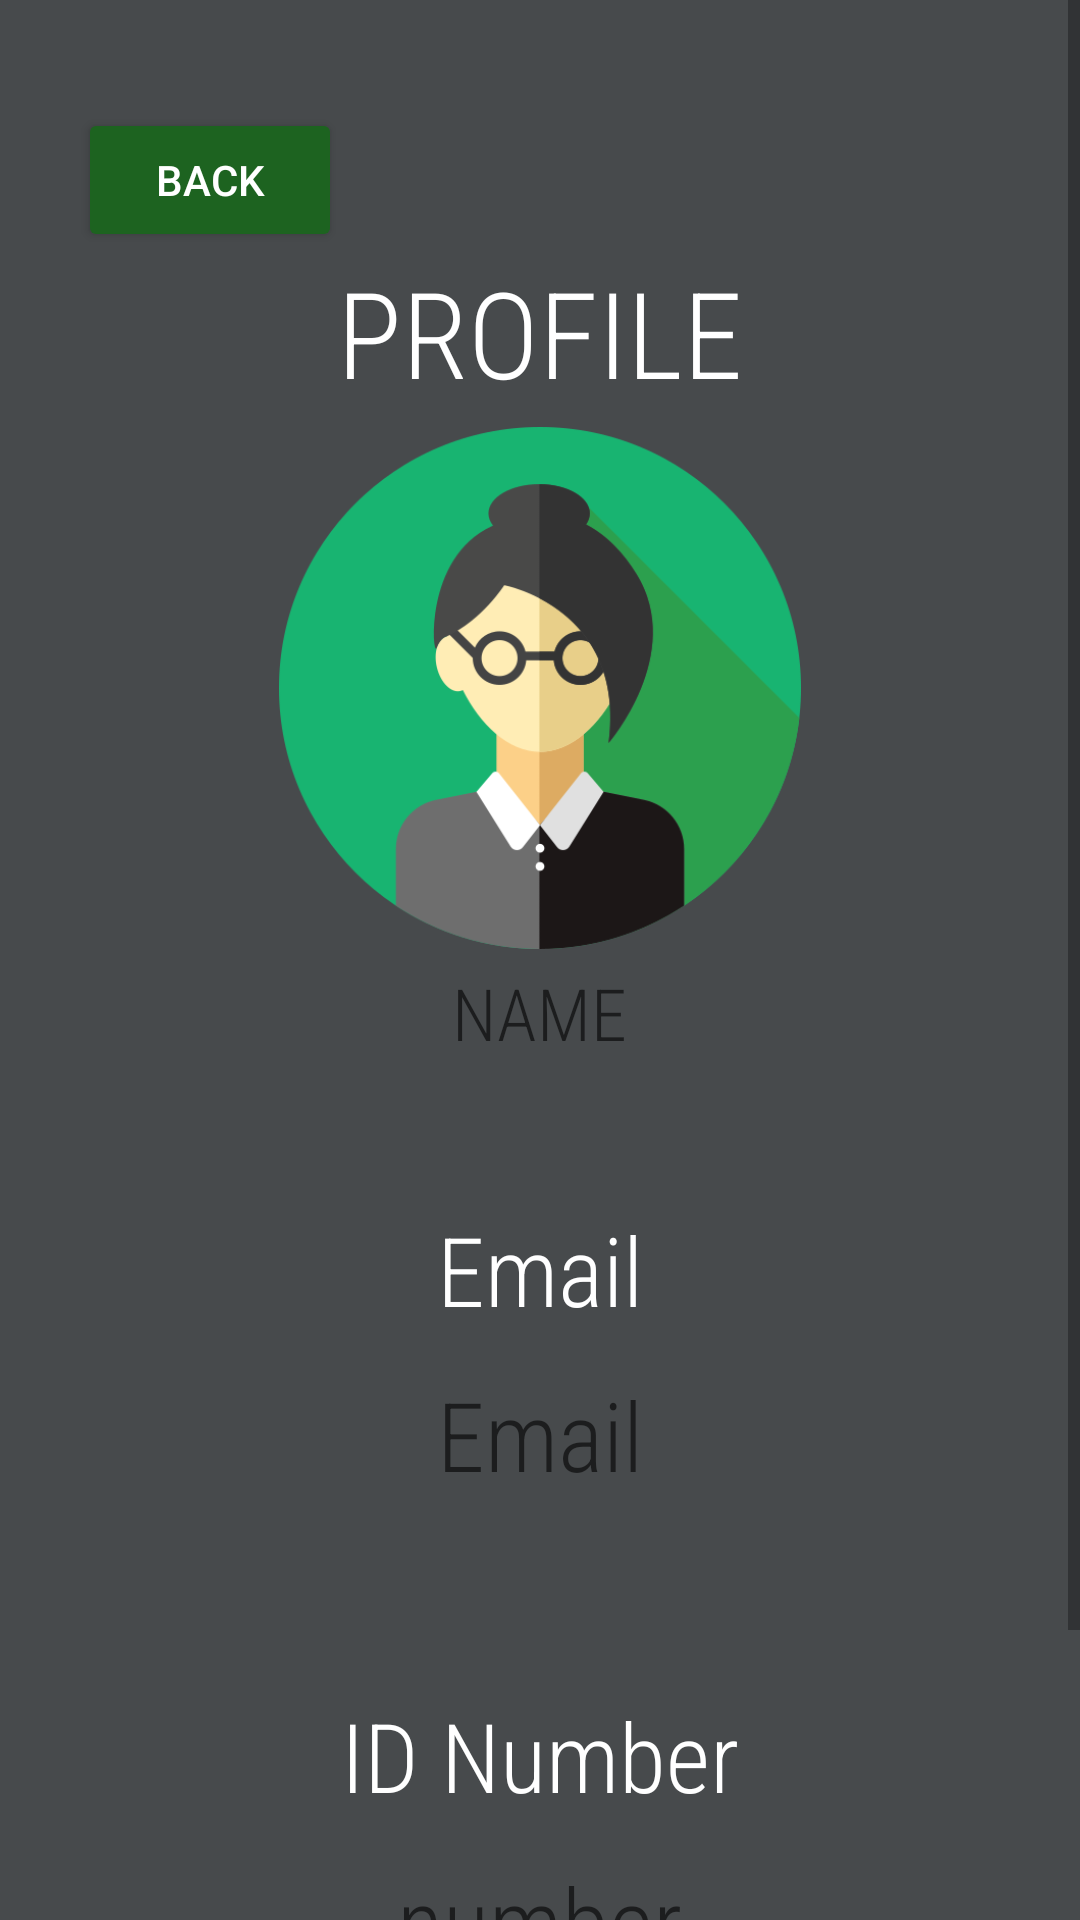

Write the Android layout XML for this screen, with the resource values it uses.
<!-- AndroidManifest.xml: application theme Theme.CITELogbook -->
<!-- res/layout/profile_admin_layout.xml -->
<?xml version="1.0" encoding="utf-8"?>
<ScrollView
    xmlns:android="http://schemas.android.com/apk/res/android"
    xmlns:app="http://schemas.android.com/apk/res-auto"
    xmlns:tools="http://schemas.android.com/tools"
    android:layout_width="match_parent"
    android:layout_height="match_parent"
    android:background="#474A4C"
    tools:context=".profile_admin">

    <LinearLayout
        android:orientation="vertical"
        android:layout_width="match_parent"
        android:layout_height="match_parent"
        >

        <RelativeLayout
            android:layout_width="match_parent"
            android:layout_height="wrap_content"
            android:layout_marginLeft="10dp"
            android:layout_marginTop="20dp"
            android:layout_marginRight="10dp">

            <Button
                android:id="@+id/backadmin_profile"
                android:layout_width="wrap_content"
                android:layout_height="wrap_content"
                android:layout_marginStart="16dp"
                android:layout_marginLeft="16dp"
                android:layout_marginTop="16dp"
                android:text="back"
                android:textColor="@color/white"
                app:backgroundTint="#1D6320" />

            <TextView
                android:id="@+id/title_profile1"
                android:layout_width="wrap_content"
                android:layout_height="wrap_content"
                android:layout_below="@id/backadmin_profile"
                android:layout_centerHorizontal="true"
                android:fontFamily="sans-serif-condensed-light"
                android:text="PROFILE"
                android:textColor="#FFFFFF"
                android:textSize="40dp" />


            <ImageView
                android:id="@+id/profilepic_admin"
                android:layout_width="match_parent"
                android:layout_height="174dp"
                android:layout_below="@+id/title_profile1"
                android:src="@drawable/teacher"
                android:layout_margin="5dp"
                />

            <TextView
                android:id="@+id/name_admin"
                android:layout_width="wrap_content"
                android:layout_height="wrap_content"
                android:layout_below="@id/profilepic_admin"
                android:fontFamily="sans-serif-condensed-light"
                android:hint="NAME"
                android:layout_centerHorizontal="true"
                android:layout_marginLeft="50dp"
                android:textColor="#FFFFFF"
                android:textSize="24dp"

                />

        </RelativeLayout>

        <GridLayout
            android:layout_width="match_parent"
            android:layout_height="wrap_content"
            android:columnOrderPreserved="false"
            android:alignmentMode="alignMargins"
            android:id="@+id/grid3"
            android:layout_marginTop="20dp"
            >
            <LinearLayout
                android:layout_width="match_parent"
                android:layout_height="match_parent"
                android:gravity="center"
                android:orientation="vertical"
                android:padding="16dp">

                <TextView
                    android:layout_width="wrap_content"
                    android:layout_height="wrap_content"
                    android:layout_marginTop="12dp"
                    android:fontFamily="sans-serif-condensed-light"
                    android:text="Email"
                    android:textColor="@color/white"
                    android:textSize="32dp" />

                <TextView
                    android:layout_width="wrap_content"
                    android:layout_height="wrap_content"
                    android:layout_marginTop="12dp"
                    android:fontFamily="sans-serif-condensed-light"
                    android:hint="Email"
                    android:id="@+id/email"
                    android:textColor="@color/white"
                    android:textSize="32dp" />
            </LinearLayout>
        </GridLayout>
        <GridLayout
            android:layout_width="match_parent"
            android:layout_height="wrap_content"
            android:columnOrderPreserved="false"
            android:alignmentMode="alignMargins"
            >
            <LinearLayout
                android:layout_width="match_parent"
                android:layout_height="match_parent"
                android:gravity="center"
                android:layout_marginTop="20dp"
                android:orientation="vertical"
                android:padding="16dp"
                android:id="@+id/grid4"
                >

                <TextView
                    android:layout_width="wrap_content"
                    android:layout_height="wrap_content"
                    android:layout_marginTop="12dp"
                    android:fontFamily="sans-serif-condensed-light"
                    android:text="ID Number"
                    android:textColor="@color/white"
                    android:textSize="32dp" />

                <TextView
                    android:layout_width="wrap_content"
                    android:layout_height="wrap_content"
                    android:layout_marginTop="12dp"
                    android:fontFamily="sans-serif-condensed-light"
                    android:hint="number"
                    android:id="@+id/idnumber"
                    android:textColor="@color/white"
                    android:textSize="32dp" />
            </LinearLayout>
        </GridLayout>

        <Button
            android:id="@+id/changepass_admin"
            android:layout_width="match_parent"
            android:layout_height="wrap_content"
            android:layout_below="@+id/grid4"
            android:layout_marginTop="20dp"
            android:text="Change Password"
            android:textColor="@color/white"
            app:backgroundTint="#1D6320"
            android:layout_marginBottom="8dp"/>

    </LinearLayout>
</ScrollView>
<!-- resources referenced by this layout -->
<resources>
  <!-- drawable teacher: png bitmap (drawable, 31314 bytes) -->
  <style name="Theme.CITELogbook" parent="Theme.MaterialComponents.DayNight.DarkActionBar">
          
          <item name="colorPrimary">@color/purple_500</item>
          <item name="colorPrimaryVariant">@color/purple_700</item>
          <item name="colorOnPrimary">@color/white</item>
          
          <item name="colorSecondary">@color/teal_200</item>
          <item name="colorSecondaryVariant">@color/teal_700</item>
          <item name="colorOnSecondary">@color/black</item>
          
          <item name="android:statusBarColor" tools:targetApi="l">?attr/colorPrimaryVariant</item>
          
      </style>
  <!-- not gathered from this repository: default colours our renderer supplied (Android Studio template values) -->
  <color name="purple_500">#FF6200EE</color>
  <color name="purple_700">#FF3700B3</color>
  <color name="teal_200">#FF03DAC5</color>
  <color name="teal_700">#FF018786</color>
  <color name="black">#FF000000</color>
  <color name="white">#FFFFFFFF</color>
</resources>
